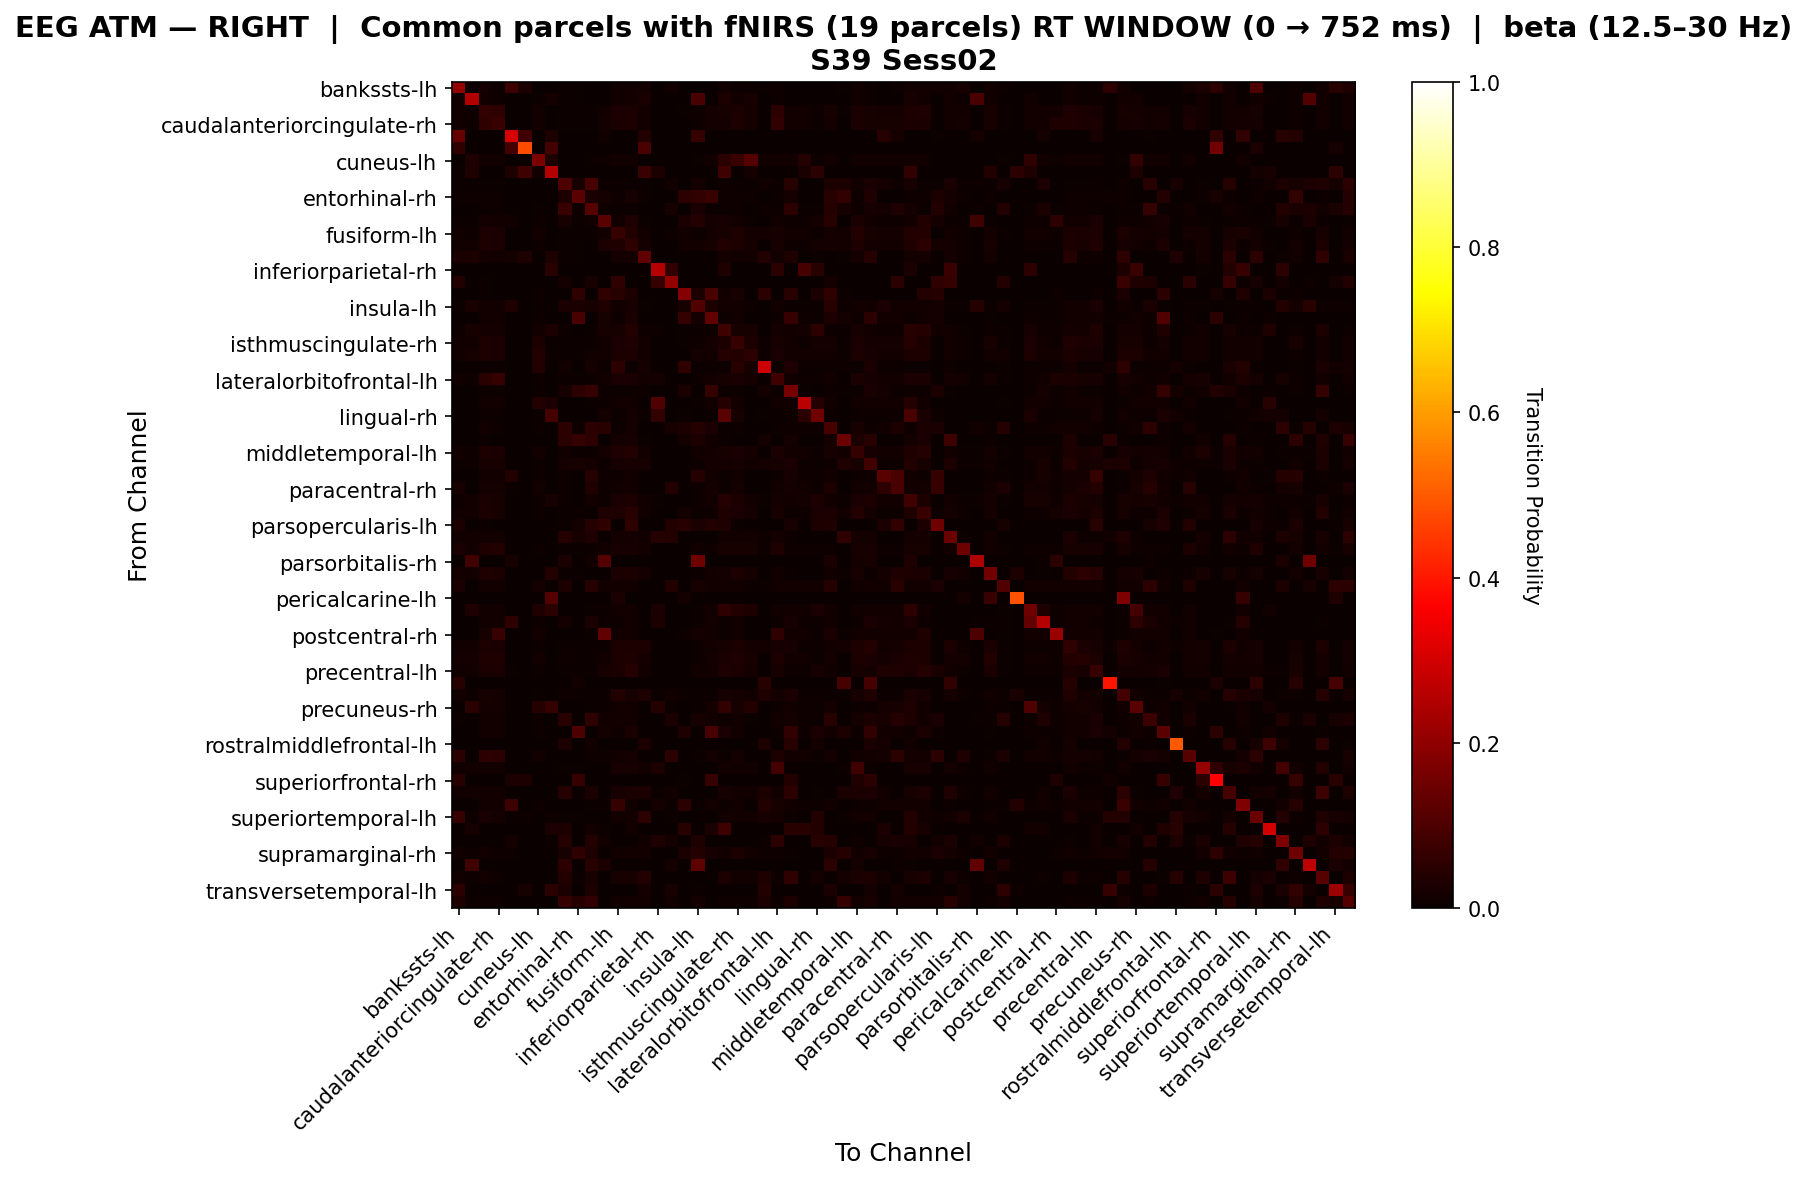

The data file committed next to this chart (first rows):
, bankssts-lh, bankssts-rh, caudalanteriorcingulate-lh, caudalanteriorcingulate-rh, caudalmiddlefrontal-lh, caudalmiddlefrontal-rh, cuneus-lh, cuneus-rh, entorhinal-lh, entorhinal-rh, frontalpole-lh, frontalpole-rh, fusiform-lh, fusiform-rh, inferiorparietal-lh, inferiorparietal-rh, inferiortemporal-lh, inferiortemporal-rh, insula-lh, insula-rh, isthmuscingulate-lh, isthmuscingulate-rh, lateraloccipital-lh
bankssts-lh, 0.2059, 0.009589, 0.01644, 0.01096, 0.07738, 0.02976, 0.0, 0.0, 0.00411, 0.00411, 0.0, 0.00137, 0.01233, 0.01233, 0.01828, 0.0, 0.0137, 0.0, 0.00274, 0.0, 0.01233, 0.01096, 0.01096
bankssts-rh, 0.01294, 0.2533, 0.01294, 0.01133, 0.0, 0.0, 0.006472, 0.01618, 0.004854, 0.004854, 0.0, 0.001618, 0.01294, 0.01294, 0.02427, 0.0, 0.0, 0.0, 0.09699, 0.0, 0.02913, 0.01294, 0.02104
caudalanteriorcingulate-lh, 0.01389, 0.0108, 0.06194, 0.05702, 0.0, 0.0, 0.01182, 0.0, 0.00463, 0.00463, 0.005068, 0.01506, 0.02895, 0.03063, 0.01389, 0.0, 0.0, 0.005068, 0.008154, 0.01689, 0.02065, 0.02924, 0.01572
caudalanteriorcingulate-rh, 0.01235, 0.0108, 0.05637, 0.07335, 0.0, 0.0, 0.01246, 0.0, 0.00463, 0.00463, 0.005338, 0.01685, 0.02658, 0.02836, 0.01235, 0.0, 0.0, 0.0, 0.008424, 0.01779, 0.01946, 0.03014, 0.0159
caudalmiddlefrontal-lh, 0.1389, 0.0, 0.0, 0.0, 0.3056, 0.08333, 0.0, 0.02778, 0.0, 0.0, 0.0, 0.01389, 0.0, 0.0, 0.03704, 0.0, 0.0, 0.0, 0.06481, 0.0, 0.0, 0.0, 0.0
caudalmiddlefrontal-rh, 0.05556, 0.0, 0.0, 0.0, 0.0873, 0.477, 0.0, 0.0873, 0.0, 0.0, 0.0, 0.0, 0.0, 0.0, 0.09524, 0.0, 0.0, 0.0, 0.0, 0.0, 0.0, 0.0, 0.0
cuneus-lh, 0.0, 0.03448, 0.01408, 0.01408, 0.0, 0.0, 0.1682, 0.03448, 0.0, 0.0, 0.005282, 0.01056, 0.01408, 0.01408, 0.0, 0.0, 0.0, 0.0, 0.005282, 0.01408, 0.04727, 0.07156, 0.1127
cuneus-rh, 0.006173, 0.03309, 0.0, 0.0, 0.03086, 0.08025, 0.01471, 0.2573, 0.0, 0.0, 0.0, 0.0, 0.0, 0.0, 0.07407, 0.02941, 0.0, 0.0, 0.0, 0.0, 0.08088, 0.0, 0.01838
entorhinal-lh, 0.006757, 0.006757, 0.006757, 0.006757, 0.0, 0.0, 0.0, 0.0, 0.1023, 0.02015, 0.09122, 0.01014, 0.006757, 0.006757, 0.006757, 0.0, 0.01351, 0.0, 0.01905, 0.0, 0.008912, 0.006757, 0.006757
entorhinal-rh, 0.009569, 0.009569, 0.009569, 0.009569, 0.0, 0.0, 0.0, 0.0, 0.0275, 0.121, 0.02439, 0.01865, 0.009569, 0.02176, 0.009569, 0.0, 0.0, 0.05428, 0.0617, 0.07414, 0.009569, 0.009569, 0.009569
frontalpole-lh, 0.0, 0.0, 0.005764, 0.005764, 0.0, 0.0, 0.005764, 0.0, 0.0714, 0.01153, 0.1169, 0.01048, 0.005764, 0.005764, 0.0, 0.0, 0.02123, 0.0, 0.02607, 0.005764, 0.005764, 0.005764, 0.002882
frontalpole-rh, 0.004902, 0.004902, 0.01664, 0.01557, 0.01225, 0.0, 0.008216, 0.0, 0.02206, 0.007249, 0.01333, 0.1208, 0.01312, 0.03424, 0.004902, 0.0, 0.0, 0.02582, 0.0388, 0.01878, 0.02251, 0.01547, 0.007249
fusiform-lh, 0.01235, 0.0108, 0.02985, 0.02676, 0.0, 0.0, 0.01395, 0.0, 0.00463, 0.00463, 0.005319, 0.01218, 0.06941, 0.03756, 0.01389, 0.0, 0.008865, 0.01543, 0.008406, 0.01596, 0.02098, 0.03139, 0.01589
fusiform-rh, 0.01408, 0.01232, 0.02767, 0.02414, 0.0, 0.0, 0.008274, 0.0, 0.005282, 0.006464, 0.003546, 0.02777, 0.03234, 0.05656, 0.01585, 0.0, 0.0, 0.01182, 0.0118, 0.02128, 0.03594, 0.02827, 0.01645
inferiorparietal-lh, 0.02902, 0.02963, 0.01667, 0.01296, 0.01705, 0.03409, 0.0, 0.02841, 0.008396, 0.005556, 0.0, 0.001852, 0.01852, 0.01852, 0.1298, 0.0, 0.0, 0.0, 0.003704, 0.0, 0.01667, 0.01481, 0.01481
inferiorparietal-rh, 0.0, 0.0, 0.0, 0.0, 0.0, 0.0, 0.0, 0.04667, 0.0, 0.0, 0.0, 0.0, 0.0, 0.0, 0.0, 0.2564, 0.06098, 0.0, 0.0, 0.0, 0.03333, 0.0, 0.0
inferiortemporal-lh, 0.03896, 0.0, 0.006494, 0.0, 0.0, 0.0, 0.0, 0.0, 0.01948, 0.0, 0.02273, 0.0, 0.05556, 0.0, 0.0, 0.06349, 0.2045, 0.0, 0.0, 0.0, 0.0, 0.0, 0.0
inferiortemporal-rh, 0.0, 0.0, 0.007614, 0.0, 0.0, 0.0, 0.01087, 0.0, 0.0, 0.05545, 0.0, 0.05584, 0.04348, 0.03046, 0.0, 0.0, 0.0, 0.1874, 0.03046, 0.09496, 0.01269, 0.02138, 0.0
insula-lh, 0.00641, 0.02608, 0.01297, 0.01297, 0.03205, 0.0, 0.006557, 0.0, 0.0235, 0.02608, 0.02201, 0.03299, 0.01297, 0.0228, 0.00641, 0.0, 0.002137, 0.02295, 0.1075, 0.02787, 0.01297, 0.01297, 0.009689
insula-rh, 0.0, 0.0, 0.01263, 0.01263, 0.0, 0.0, 0.008838, 0.0, 0.0, 0.09706, 0.003788, 0.02146, 0.0101, 0.02399, 0.0, 0.0, 0.0, 0.06368, 0.01768, 0.1294, 0.008838, 0.01515, 0.002525
isthmuscingulate-lh, 0.01015, 0.02157, 0.01926, 0.01672, 0.0, 0.0, 0.01418, 0.03046, 0.008509, 0.003807, 0.004702, 0.02321, 0.02053, 0.03777, 0.01142, 0.008883, 0.0, 0.004702, 0.00724, 0.009404, 0.0792, 0.02083, 0.0209
isthmuscingulate-rh, 0.01208, 0.01208, 0.03021, 0.02719, 0.0, 0.0, 0.02975, 0.004532, 0.004532, 0.004532, 0.004983, 0.0148, 0.02688, 0.03187, 0.0136, 0.0, 0.0, 0.004833, 0.008005, 0.01827, 0.03111, 0.06812, 0.03051
lateraloccipital-lh, 0.01242, 0.02174, 0.02774, 0.02463, 0.0, 0.0, 0.03705, 0.01087, 0.004658, 0.004658, 0.01376, 0.01531, 0.02774, 0.02774, 0.01398, 0.0, 0.0, 0.0, 0.01687, 0.01376, 0.04016, 0.03861, 0.04955
lateraloccipital-rh, 0.0, 0.0, 0.005034, 0.005034, 0.0, 0.0, 0.03782, 0.0, 0.01342, 0.0, 0.01678, 0.005034, 0.05421, 0.005034, 0.01846, 0.0, 0.0, 0.05738, 0.005034, 0.005034, 0.005034, 0.04602, 0.01975
lateralorbitofrontal-lh, 0.01329, 0.01163, 0.04809, 0.0647, 0.0, 0.0, 0.01155, 0.0, 0.004983, 0.004983, 0.00495, 0.01322, 0.02649, 0.02649, 0.01329, 0.0165, 0.0, 0.0, 0.008273, 0.0132, 0.01989, 0.02649, 0.01659
lateralorbitofrontal-rh, 0.0, 0.0, 0.008687, 0.008687, 0.0, 0.0, 0.006757, 0.0, 0.0222, 0.05051, 0.06572, 0.005792, 0.007722, 0.008687, 0.008687, 0.0, 0.0, 0.0303, 0.002896, 0.06424, 0.004826, 0.008687, 0.001931
lingual-lh, 0.0, 0.0, 0.01444, 0.01444, 0.0, 0.0, 0.03791, 0.02679, 0.0, 0.0, 0.005415, 0.01083, 0.01444, 0.01444, 0.0, 0.1071, 0.0, 0.0, 0.005415, 0.01444, 0.04293, 0.01444, 0.00361
lingual-rh, 0.0, 0.0, 0.006443, 0.006443, 0.0, 0.0, 0.006443, 0.08904, 0.002577, 0.0, 0.003866, 0.01675, 0.006443, 0.01933, 0.005155, 0.06164, 0.0, 0.007732, 0.003866, 0.006443, 0.1174, 0.02014, 0.002577
medialorbitofrontal-lh, 0.0, 0.0, 0.01481, 0.01139, 0.0, 0.0, 0.007973, 0.0, 0.05143, 0.01025, 0.05199, 0.0439, 0.009112, 0.01822, 0.0, 0.0, 0.02286, 0.02961, 0.03994, 0.02733, 0.004556, 0.01139, 0.002278
medialorbitofrontal-rh, 0.003226, 0.0, 0.006452, 0.0, 0.0, 0.0, 0.0, 0.0, 0.04839, 0.06532, 0.05242, 0.003226, 0.01935, 0.02258, 0.006452, 0.0, 0.0, 0.01613, 0.02823, 0.01532, 0.006452, 0.003226, 0.003226
middletemporal-lh, 0.0119, 0.01042, 0.02837, 0.0254, 0.0, 0.0, 0.01311, 0.0, 0.0119, 0.004464, 0.01157, 0.01868, 0.03433, 0.03581, 0.01339, 0.0, 0.0, 0.0, 0.01306, 0.01498, 0.02088, 0.02689, 0.01565
middletemporal-rh, 0.01163, 0.01163, 0.02072, 0.02072, 0.0, 0.0, 0.007955, 0.0, 0.01604, 0.02132, 0.01591, 0.008756, 0.02072, 0.02072, 0.02186, 0.0, 0.0, 0.0, 0.008421, 0.01878, 0.01617, 0.02072, 0.0139
paracentral-lh, 0.0, 0.0, 0.01433, 0.01433, 0.03684, 0.0, 0.01003, 0.0, 0.01146, 0.0, 0.03921, 0.008596, 0.01146, 0.01289, 0.0, 0.0, 0.0, 0.0, 0.04114, 0.01433, 0.005731, 0.01433, 0.002865
paracentral-rh, 0.02332, 0.0, 0.01706, 0.01706, 0.005181, 0.0, 0.01195, 0.0, 0.01036, 0.0, 0.03362, 0.01024, 0.01365, 0.01536, 0.0, 0.0, 0.03886, 0.0, 0.0103, 0.01706, 0.006826, 0.01706, 0.003413
parahippocampal-lh, 0.01023, 0.0141, 0.02467, 0.02211, 0.0, 0.0, 0.009211, 0.02046, 0.009099, 0.003836, 0.01316, 0.009174, 0.02715, 0.02974, 0.01414, 0.007673, 0.0, 0.0, 0.01045, 0.01316, 0.04107, 0.03106, 0.01286
parahippocampal-rh, 0.01365, 0.01195, 0.02909, 0.02224, 0.0, 0.0, 0.008009, 0.0, 0.005119, 0.005119, 0.003432, 0.03145, 0.03134, 0.04563, 0.01536, 0.0, 0.0, 0.01716, 0.006845, 0.0103, 0.03481, 0.02395, 0.01594
parsopercularis-lh, 0.03093, 0.0, 0.007732, 0.002577, 0.0, 0.0, 0.0, 0.0, 0.005155, 0.01623, 0.04124, 0.05844, 0.0, 0.05519, 0.0, 0.0, 0.03866, 0.04545, 0.02597, 0.03896, 0.03247, 0.006494, 0.0
parsopercularis-rh, 0.01361, 0.0119, 0.01531, 0.0119, 0.0, 0.0, 0.0, 0.0, 0.03919, 0.02025, 0.03409, 0.001701, 0.01871, 0.01871, 0.01531, 0.04167, 0.03788, 0.0, 0.003401, 0.0, 0.01531, 0.01361, 0.01361
parsorbitalis-lh, 0.02545, 0.01273, 0.03427, 0.03609, 0.0, 0.0, 0.01064, 0.0, 0.005455, 0.005455, 0.01064, 0.01246, 0.02337, 0.02337, 0.01273, 0.0, 0.0, 0.0, 0.01427, 0.01064, 0.02337, 0.02337, 0.02337
parsorbitalis-rh, 0.0, 0.08219, 0.0, 0.0, 0.02143, 0.0, 0.0, 0.0, 0.025, 0.0, 0.01429, 0.1107, 0.0, 0.0, 0.0, 0.0, 0.0, 0.0, 0.1489, 0.0, 0.0, 0.0, 0.0
parstriangularis-lh, 0.01606, 0.01406, 0.03196, 0.02795, 0.0, 0.0, 0.0, 0.03704, 0.006024, 0.006024, 0.0, 0.002008, 0.02471, 0.02934, 0.01807, 0.0, 0.0, 0.0, 0.004016, 0.01389, 0.01807, 0.02995, 0.01606
parstriangularis-rh, 0.02564, 0.0, 0.01351, 0.01351, 0.0, 0.0, 0.01689, 0.0, 0.02821, 0.0, 0.0409, 0.01351, 0.01351, 0.01351, 0.0, 0.0, 0.0359, 0.0, 0.02039, 0.01351, 0.01351, 0.01351, 0.006757
pericalcarine-lh, 0.0, 0.0, 0.0, 0.0, 0.0, 0.0, 0.0, 0.1111, 0.0, 0.0, 0.0, 0.0, 0.02459, 0.0, 0.0, 0.0, 0.0, 0.01639, 0.0, 0.0, 0.0, 0.0, 0.0
pericalcarine-rh, 0.0, 0.03378, 0.0155, 0.0155, 0.0, 0.0, 0.03384, 0.05068, 0.0, 0.0, 0.005814, 0.01163, 0.0155, 0.0155, 0.0, 0.02703, 0.0, 0.0, 0.005814, 0.0155, 0.05843, 0.03577, 0.02752
postcentral-lh, 0.0, 0.0, 0.012, 0.012, 0.05556, 0.0, 0.009333, 0.0, 0.016, 0.0, 0.024, 0.008, 0.01067, 0.012, 0.0, 0.02778, 0.0, 0.0, 0.004, 0.012, 0.005333, 0.012, 0.002667
postcentral-rh, 0.0, 0.0, 0.02318, 0.07374, 0.0, 0.0, 0.01195, 0.0, 0.0, 0.0, 0.005119, 0.1306, 0.01195, 0.01195, 0.0, 0.0, 0.0, 0.01024, 0.01636, 0.01195, 0.006826, 0.01195, 0.003413
posteriorcingulate-lh, 0.0146, 0.01277, 0.03047, 0.02682, 0.0, 0.0, 0.009831, 0.0, 0.005474, 0.005474, 0.004213, 0.01025, 0.02948, 0.03089, 0.02766, 0.0, 0.0, 0.0, 0.007863, 0.01404, 0.02204, 0.02864, 0.01741
posteriorcingulate-rh, 0.01714, 0.01714, 0.03403, 0.03403, 0.0, 0.0, 0.01182, 0.0, 0.008571, 0.008571, 0.005068, 0.01299, 0.03066, 0.03235, 0.01714, 0.0, 0.0, 0.0, 0.01078, 0.01689, 0.0239, 0.03403, 0.02052
precentral-lh, 0.01351, 0.01351, 0.02571, 0.02571, 0.005792, 0.0, 0.009485, 0.0, 0.005792, 0.005792, 0.005996, 0.0209, 0.02435, 0.03926, 0.01351, 0.0, 0.0, 0.00271, 0.01372, 0.0122, 0.03384, 0.02571, 0.01622
precentral-rh, 0.04605, 0.0, 0.0, 0.0, 0.0, 0.0, 0.0, 0.0, 0.0, 0.01316, 0.0, 0.0, 0.0, 0.0, 0.0, 0.0, 0.0, 0.0, 0.0, 0.0, 0.0, 0.0, 0.0
precuneus-lh, 0.01227, 0.01074, 0.02079, 0.01772, 0.0, 0.0, 0.006983, 0.0, 0.01019, 0.004601, 0.006983, 0.008517, 0.03738, 0.02232, 0.03196, 0.00419, 0.01257, 0.01074, 0.007257, 0.006983, 0.02079, 0.01925, 0.01506
precuneus-rh, 0.0, 0.04808, 0.01639, 0.01639, 0.0, 0.0, 0.04032, 0.0625, 0.0, 0.0, 0.004918, 0.009836, 0.01311, 0.01475, 0.0, 0.0401, 0.006557, 0.0, 0.004918, 0.01639, 0.05944, 0.0212, 0.03693
rostralanteriorcingulate-lh, 0.006912, 0.002304, 0.015, 0.015, 0.0, 0.0, 0.01111, 0.0, 0.04567, 0.002304, 0.0552, 0.01413, 0.015, 0.015, 0.002304, 0.0, 0.02535, 0.0, 0.0232, 0.0127, 0.008653, 0.015, 0.005479
rostralanteriorcingulate-rh, 0.0, 0.0, 0.01259, 0.01259, 0.0, 0.0, 0.008816, 0.0, 0.0, 0.1, 0.003778, 0.01889, 0.01008, 0.02519, 0.0, 0.0, 0.0, 0.03156, 0.003778, 0.09719, 0.02519, 0.01385, 0.002519
rostralmiddlefrontal-lh, 0.0, 0.0, 0.0, 0.0, 0.0, 0.0, 0.0, 0.0, 0.02444, 0.0, 0.01556, 0.0, 0.0, 0.0, 0.02889, 0.0, 0.0, 0.0, 0.0, 0.0, 0.0, 0.0, 0.0
rostralmiddlefrontal-rh, 0.0471, 0.0, 0.05079, 0.04717, 0.0, 0.0, 0.01273, 0.0, 0.0, 0.0, 0.009078, 0.01091, 0.01455, 0.01636, 0.0, 0.0, 0.0471, 0.0, 0.005455, 0.01818, 0.007273, 0.01818, 0.003636
superiorfrontal-lh, 0.0137, 0.01199, 0.01541, 0.01199, 0.0, 0.0, 0.0, 0.0, 0.005137, 0.005137, 0.0, 0.001712, 0.02055, 0.02055, 0.01541, 0.02885, 0.0, 0.0, 0.003425, 0.0, 0.01541, 0.0137, 0.0137
superiorfrontal-rh, 0.0443, 0.0, 0.0, 0.0, 0.02532, 0.02985, 0.0, 0.0, 0.0, 0.06716, 0.0, 0.0, 0.0, 0.0, 0.0, 0.0, 0.0, 0.007463, 0.0, 0.06716, 0.0, 0.0, 0.0
superiorparietal-lh, 0.01375, 0.01203, 0.01546, 0.01203, 0.0, 0.0, 0.0, 0.0, 0.04192, 0.005155, 0.02574, 0.001718, 0.02234, 0.02405, 0.03017, 0.007353, 0.01471, 0.0, 0.003436, 0.0, 0.02282, 0.01375, 0.01375
superiorparietal-rh, 0.0, 0.0, 0.01543, 0.01543, 0.07738, 0.0, 0.0108, 0.0, 0.0, 0.0, 0.00463, 0.009259, 0.06592, 0.01389, 0.0, 0.01852, 0.00463, 0.04762, 0.00463, 0.01543, 0.006173, 0.01543, 0.003086
... 8 more rows
